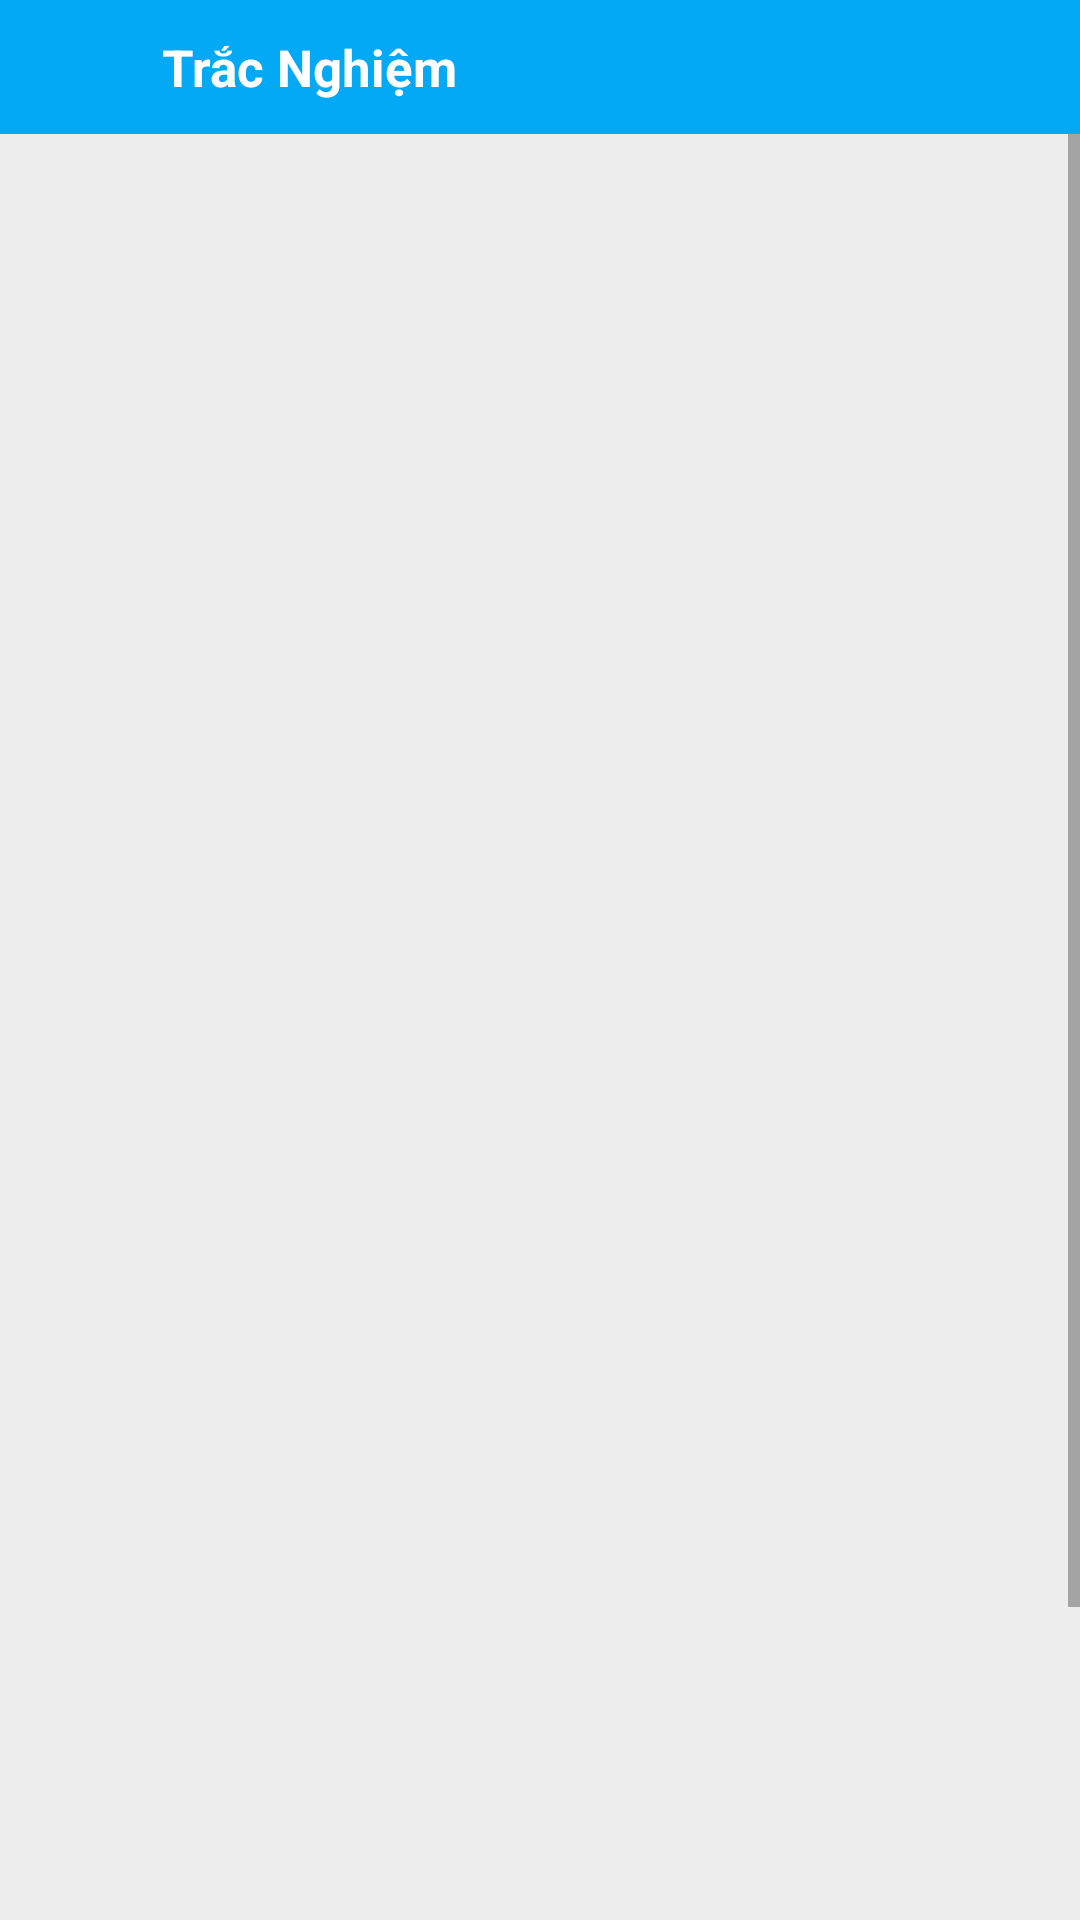

Reconstruct the res/layout file that produces this screen, plus the resources it refers to.
<!-- AndroidManifest.xml: application theme Theme.Giai_Bai_Tap_Hoa_Lop_8 -->
<!-- res/layout/activity_trac_nghiem_system.xml -->
<?xml version="1.0" encoding="utf-8"?>
<RelativeLayout
    xmlns:android="http://schemas.android.com/apk/res/android"
    xmlns:app="http://schemas.android.com/apk/res-auto"
    xmlns:tools="http://schemas.android.com/tools"
    android:layout_width="match_parent"
    android:layout_height="match_parent">

    <LinearLayout
        android:layout_width="match_parent"
        android:layout_height="match_parent"
        android:weightSum="10"
        android:orientation="vertical">
        <LinearLayout
            android:background="#03A9F4"
            android:layout_width="match_parent"
            android:layout_height="0dp"
            android:weightSum="2"
            android:layout_weight="0.7">

            <LinearLayout
                android:layout_width="0dp"
                android:layout_height="match_parent"
                android:layout_weight="0.3">
                <ImageView
                    android:id="@+id/imgBack"
                    android:layout_marginLeft="10dp"
                    android:src="@drawable/ic_back"
                    android:layout_width="wrap_content"
                    android:layout_height="match_parent"/>
            </LinearLayout>

            <LinearLayout
                android:layout_width="0dp"
                android:layout_height="match_parent"
                android:layout_weight="1.7">
                <TextView
                    android:id="@+id/txt_title"
                    android:text="Trắc Nghiệm"
                    android:textStyle="bold"
                    android:textColor="@color/white"
                    android:textSize="17dp"
                    android:gravity="center|left"
                    android:layout_width="match_parent"
                    android:layout_height="match_parent"/>
            </LinearLayout>


        </LinearLayout>

        <LinearLayout
            android:layout_width="match_parent"
            android:layout_height="0dp"
            android:background="#EDEDED"
            android:layout_weight="9.3">
            <ScrollView
                android:layout_width="match_parent"
                android:layout_height="wrap_content">
                <LinearLayout
                    android:gravity="center"
                    android:layout_width="match_parent"
                    android:layout_height="wrap_content"
                    android:orientation="vertical">

                    <androidx.recyclerview.widget.RecyclerView
                        android:id="@+id/rcv_showTracNghiemTopic"
                        android:layout_marginTop="17dp"
                        android:layout_width="match_parent"
                        android:layout_height="700dp"/>

                    <androidx.cardview.widget.CardView
                        android:id="@+id/cv_nativeAds"
                        android:visibility="gone"
                        android:layout_marginLeft="20dp"
                        android:layout_marginRight="20dp"
                        android:layout_marginTop="20dp"
                        android:layout_width="match_parent"
                        android:layout_height="100dp"
                        android:layout_gravity="center"
                        app:cardCornerRadius="12dp">

                        <androidx.recyclerview.widget.RecyclerView
                            android:id="@+id/rcv_nativeAds"
                            android:layout_width="match_parent"
                            android:layout_height="match_parent"/>
                    </androidx.cardview.widget.CardView>


                    <LinearLayout
                        android:layout_width="match_parent"
                        android:layout_height="5dp"/>


                </LinearLayout>
            </ScrollView>
        </LinearLayout>
    </LinearLayout>
</RelativeLayout>
<!-- resources referenced by this layout -->
<resources>
  <style name="Theme.Giai_Bai_Tap_Hoa_Lop_8" parent="Theme.MaterialComponents.DayNight.DarkActionBar">
          
          <item name="colorPrimary">@color/purple_500</item>
          <item name="colorPrimaryVariant">@color/purple_700</item>
          <item name="colorOnPrimary">@color/white</item>
          
          <item name="colorSecondary">@color/teal_200</item>
          <item name="colorSecondaryVariant">@color/teal_700</item>
          <item name="colorOnSecondary">@color/black</item>
          
          <item name="android:statusBarColor" tools:targetApi="l">?attr/colorPrimaryVariant</item>
          
      </style>
  <!-- not gathered from this repository: default colours our renderer supplied (Android Studio template values) -->
  <color name="purple_500">#FF6200EE</color>
  <color name="purple_700">#FF3700B3</color>
  <color name="teal_200">#FF03DAC5</color>
  <color name="teal_700">#FF018786</color>
  <color name="black">#FF000000</color>
  <color name="white">#FFFFFFFF</color>
</resources>
